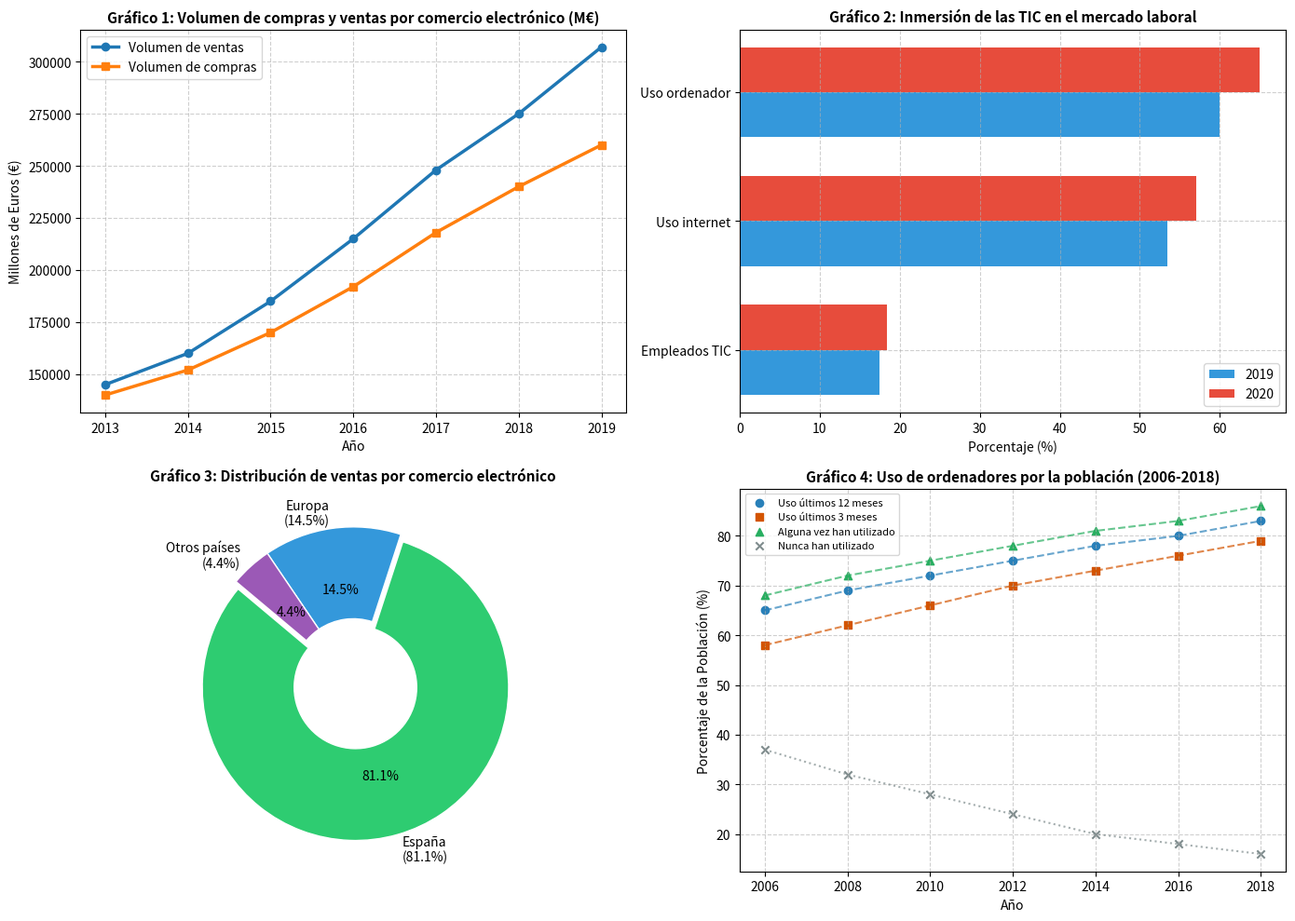

Source code (Python):
import os
import numpy as np
import scipy.stats as stats
import matplotlib.pyplot as plt

print("=== INICIANDO PRUEBAS DE SIMULACIÓN PARA LECCIÓN 3 ===")

# --- SIMULACIÓN 1: Ley de los Grandes Números (LGN) ---
np.random.seed(42)
mu_poblacional = 4.25
sigma_poblacional = 0.75
n_muestras = 50000

muestras = np.random.normal(loc=mu_poblacional, scale=sigma_poblacional, size=n_muestras)
medias_acumuladas = np.cumsum(muestras) / np.arange(1, n_muestras + 1)
n_puntos = np.arange(1, n_muestras + 1)
error_estandar_banda = sigma_poblacional / np.sqrt(n_puntos)

print(f"LGN - Muestra total: {n_muestras}, Media final: {medias_acumuladas[-1]:.4f} (Esperado: {mu_poblacional})")
assert np.isclose(medias_acumuladas[-1], mu_poblacional, atol=0.01)


# --- SIMULACIÓN 2: Engine de Hoja de Cálculo Artesanal ---
class HojaDeCalculoArtesanal:
    def __init__(self):
        self.datos = {}
    
    def agregar_columna(self, nombre, valores):
        self.datos[nombre] = [float(x) for x in valores]
    
    def media(self, nombre_columna):
        vals = self.datos[nombre_columna]
        return sum(vals) / len(vals)
    
    def mediana(self, nombre_columna):
        vals = sorted(self.datos[nombre_columna])
        n = len(vals)
        mid = n // 2
        if n % 2 == 0:
            return (vals[mid - 1] + vals[mid]) / 2.0
        else:
            return vals[mid]
            
    def moda(self, nombre_columna):
        vals = self.datos[nombre_columna]
        frecuencias = {}
        for x in vals:
            frecuencias[x] = frecuencias.get(x, 0) + 1
        max_freq = max(frecuencias.values())
        modas = [k for k, v in frecuencias.items() if v == max_freq]
        return modas[0] if len(modas) == 1 else modas

    def varianza_muestral(self, nombre_columna):
        vals = self.datos[nombre_columna]
        m = self.media(nombre_columna)
        n = len(vals)
        return sum((x - m) ** 2 for x in vals) / (n - 1)

    def desviacion_tipica_muestral(self, nombre_columna):
        return self.varianza_muestral(nombre_columna) ** 0.5

    def rango(self, nombre_columna):
        vals = self.datos[nombre_columna]
        return max(vals) - min(vals)
        
    def buscar_v(self, valor_buscado, col_busqueda, col_retorno):
        vals_b = self.datos[col_busqueda]
        vals_r = self.datos[col_retorno]
        for b, r in zip(vals_b, vals_r):
            if b == valor_buscado:
                return r
        return None

# Validar HojaDeCalculoArtesanal
sheet = HojaDeCalculoArtesanal()
arr_test = np.array([12.5, 15.0, 18.2, 14.8, 22.1, 15.0, 19.4, 16.3, 15.0, 21.0])
sheet.agregar_columna("ventas", arr_test)
sheet.agregar_columna("id", range(1, 11))

m_art = sheet.media("ventas")
m_np = np.mean(arr_test)
print(f"Media Artesanal: {m_art:.4f}, Numpy: {m_np:.4f}")
assert np.isclose(m_art, m_np, atol=1e-5)

med_art = sheet.mediana("ventas")
med_np = np.median(arr_test)
print(f"Mediana Artesanal: {med_art:.4f}, Numpy: {med_np:.4f}")
assert np.isclose(med_art, med_np, atol=1e-5)

var_art = sheet.varianza_muestral("ventas")
var_np = np.var(arr_test, ddof=1)
print(f"Varianza Muestral Artesanal: {var_art:.4f}, Numpy: {var_np:.4f}")
assert np.isclose(var_art, var_np, atol=1e-5)

std_art = sheet.desviacion_tipica_muestral("ventas")
std_np = np.std(arr_test, ddof=1)
print(f"Desviación Típica Artesanal: {std_art:.4f}, Numpy: {std_np:.4f}")
assert np.isclose(std_art, std_np, atol=1e-5)

bv_res = sheet.buscar_v(5, "id", "ventas")
print(f"BUSCARV ID=5 -> Ventas: {bv_res} (Esperado: 22.1)")
assert np.isclose(bv_res, 22.1, atol=1e-5)


# --- SIMULACIÓN 3: Limpieza y Filtro de Outliers (IQR vs Z-score) ---
datos_crudos = np.array([120, 130, 125, 128, 132, 129, 121, 127, 950, 124, 131, -40, 126])
q1 = np.percentile(datos_crudos, 25)
q3 = np.percentile(datos_crudos, 75)
iqr = q3 - q1
limite_inferior = q1 - 1.5 * iqr
limite_superior = q3 + 1.5 * iqr
datos_depurados = datos_crudos[(datos_crudos >= limite_inferior) & (datos_crudos <= limite_superior)]
print(f"Outliers filtrados con IQR: {datos_crudos[~((datos_crudos >= limite_inferior) & (datos_crudos <= limite_superior))]}")
print(f"Media depurada: {np.mean(datos_depurados):.2f} vs Media cruda: {np.mean(datos_crudos):.2f}")


# --- SIMULACIÓN 4: Representación Gráfica (Los 4 gráficos del tema) ---
fig, axs = plt.subplots(2, 2, figsize=(14, 10))

# Gráfico 1: Evolución del Comercio Electrónico (2013-2019)
anios_g1 = [2013, 2014, 2015, 2016, 2017, 2018, 2019]
ventas_g1 = [145000, 160000, 185000, 215000, 248000, 275000, 307000]
compras_g1 = [140000, 152000, 170000, 192000, 218000, 240000, 260000]

axs[0, 0].plot(anios_g1, ventas_g1, marker='o', color='#1f77b4', linewidth=2.5, label='Volumen de ventas')
axs[0, 0].plot(anios_g1, compras_g1, marker='s', color='#ff7f0e', linewidth=2.5, label='Volumen de compras')
axs[0, 0].set_title('Gráfico 1: Volumen de compras y ventas por comercio electrónico (M€)', fontsize=11, fontweight='bold')
axs[0, 0].set_xlabel('Año')
axs[0, 0].set_ylabel('Millones de Euros (€)')
axs[0, 0].grid(True, ls='--', alpha=0.6)
axs[0, 0].legend()

# Gráfico 2: Inmersión de las TIC en el mercado laboral (2019 vs 2020)
categorias_g2 = ['Empleados TIC', 'Uso internet', 'Uso ordenador']
v2019 = [17.4, 53.5, 60.0]
v2020 = [18.4, 57.1, 65.0]
y_pos = np.arange(len(categorias_g2))
height = 0.35

axs[0, 1].barh(y_pos - height/2, v2019, height, label='2019', color='#3498db')
axs[0, 1].barh(y_pos + height/2, v2020, height, label='2020', color='#e74c3c')
axs[0, 1].set_yticks(y_pos)
axs[0, 1].set_yticklabels(categorias_g2)
axs[0, 1].set_xlabel('Porcentaje (%)')
axs[0, 1].set_title('Gráfico 2: Inmersión de las TIC en el mercado laboral', fontsize=11, fontweight='bold')
axs[0, 1].grid(True, ls='--', alpha=0.6)
axs[0, 1].legend()

# Gráfico 3: Distribución de las ventas por comercio electrónico (2019)
etiquetas_g3 = ['España\n(81.1%)', 'Europa\n(14.5%)', 'Otros países\n(4.4%)']
porcentajes_g3 = [81.1, 14.5, 4.4]
colores_g3 = ['#2ecc71', '#3498db', '#9b59b6']
explode_g3 = (0.05, 0, 0)

axs[1, 0].pie(porcentajes_g3, labels=etiquetas_g3, autopct='%1.1f%%', startangle=140, colors=colores_g3, explode=explode_g3, wedgeprops=dict(width=0.6, edgecolor='w'))
axs[1, 0].set_title('Gráfico 3: Distribución de ventas por comercio electrónico', fontsize=11, fontweight='bold')

# Gráfico 4: Uso de ordenadores por la población (2006-2018)
anios_g4 = [2006, 2008, 2010, 2012, 2014, 2016, 2018]
u_12m = [65, 69, 72, 75, 78, 80, 83]
u_3m = [58, 62, 66, 70, 73, 76, 79]
u_alguna = [68, 72, 75, 78, 81, 83, 86]
u_nunca = [37, 32, 28, 24, 20, 18, 16]

axs[1, 1].scatter(anios_g4, u_12m, color='#2980b9', label='Uso últimos 12 meses', marker='o')
axs[1, 1].plot(anios_g4, u_12m, color='#2980b9', ls='--', alpha=0.7)
axs[1, 1].scatter(anios_g4, u_3m, color='#d35400', label='Uso últimos 3 meses', marker='s')
axs[1, 1].plot(anios_g4, u_3m, color='#d35400', ls='--', alpha=0.7)
axs[1, 1].scatter(anios_g4, u_alguna, color='#27ae60', label='Alguna vez han utilizado', marker='^')
axs[1, 1].plot(anios_g4, u_alguna, color='#27ae60', ls='--', alpha=0.7)
axs[1, 1].scatter(anios_g4, u_nunca, color='#7f8c8d', label='Nunca han utilizado', marker='x')
axs[1, 1].plot(anios_g4, u_nunca, color='#7f8c8d', ls=':', alpha=0.7)

axs[1, 1].set_title('Gráfico 4: Uso de ordenadores por la población (2006-2018)', fontsize=11, fontweight='bold')
axs[1, 1].set_xlabel('Año')
axs[1, 1].set_ylabel('Porcentaje de la Población (%)')
axs[1, 1].grid(True, ls='--', alpha=0.6)
axs[1, 1].legend(fontsize=8)

plt.tight_layout()
os.makedirs("scratch", exist_ok=True)
plt.savefig("scratch/test_figura_leccion_3.png", dpi=150)
plt.close()

print("=== PRUEBAS Y GENERACIÓN DE GRÁFICOS COMPLETADAS CON ÉXITO ===")
